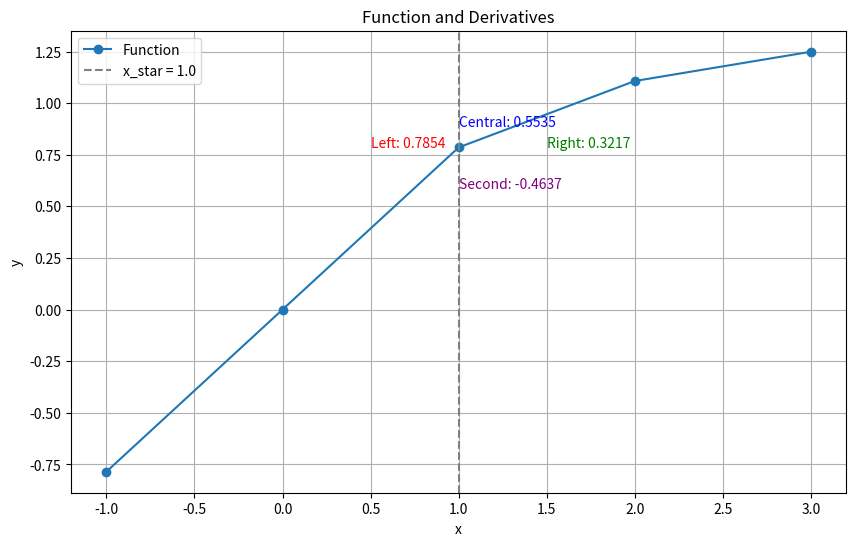

Recreate this plot in Python.
import numpy as np
import matplotlib.pyplot as plt

def find_index(eps, x_star, vector_x):
    """Ищет индекс x_star в векторе vector_x с заданной точностью eps."""
    for i, x in enumerate(vector_x):
        if abs(x_star - x) < eps:
            return i
    raise ValueError("x_star not found in vector_x")


def leftist_diff(eps, ind, vector_y, vector_x):
    """Вычисляет левую производную."""
    if ind == 0:
        raise ValueError("The left derivative cannot be calculated for the first element")
    dx = vector_x[ind] - vector_x[ind - 1]
    if abs(dx) < eps:
        raise ZeroDivisionError("Division by zero when calculating left diff!")
    return (vector_y[ind] - vector_y[ind - 1]) / dx


def rightist_diff(eps, ind, vector_y, vector_x):
    """Вычисляет правую производную."""
    if ind >= len(vector_x) - 1:
        raise ValueError("The right derivative cannot be calculated for the last element")
    dx = vector_x[ind + 1] - vector_x[ind]
    if abs(dx) < eps:
        raise ZeroDivisionError("Division by zero when calculating right diff!")
    return (vector_y[ind + 1] - vector_y[ind]) / dx


def centre_diff(eps, ind, x_star, vector_y, vector_x):
    """Вычисляет центральную производную."""
    if ind >= len(vector_x) - 2:
        raise ValueError("The central derivative cannot be calculated for the last two elements")
    dx1 = vector_x[ind + 1] - vector_x[ind]
    dx2 = vector_x[ind + 2] - vector_x[ind + 1]
    dx = vector_x[ind + 2] - vector_x[ind]
    if abs(dx1) < eps or abs(dx2) < eps or abs(dx) < eps:
        raise ZeroDivisionError("Division by zero when calculating center diff!")
    term1 = (vector_y[ind + 1] - vector_y[ind]) / dx1
    term2 = (vector_y[ind + 2] - vector_y[ind + 1]) / dx2
    return term1 + (term2 - term1) / dx * (2 * x_star - vector_x[ind] - vector_x[ind + 1])


def second_diff(eps, ind, x_star, vector_y, vector_x):
    """Вычисляет вторую производную."""
    if ind >= len(vector_x) - 2:
        raise ValueError("The second derivative cannot be calculated for the last two elements")
    dx1 = vector_x[ind + 1] - vector_x[ind]
    dx2 = vector_x[ind + 2] - vector_x[ind + 1]
    dx = vector_x[ind + 2] - vector_x[ind]
    if abs(dx1) < eps or abs(dx2) < eps or abs(dx) < eps:
        raise ZeroDivisionError("Division by zero when calculating second diff!")
    term1 = (vector_y[ind + 1] - vector_y[ind]) / dx1
    term2 = (vector_y[ind + 2] - vector_y[ind + 1]) / dx2
    return 2 * (term2 - term1) / dx


vector_x = np.array([-1.0, 0.0, 1.0, 2.0, 3.0])
vector_y = np.array([-0.7854, 0.0, 0.7854, 1.1071, 1.249])
x_star = 1.0
eps = 1e-5

try:
    index = find_index(eps, x_star, vector_x)
    left, right, centre, second = None, None, None, None

    if index > 0:
        left = leftist_diff(eps, index, vector_y, vector_x)
    if index < len(vector_x) - 1:
        right = rightist_diff(eps, index, vector_y, vector_x)
    if index > 0 and index < len(vector_x) - 2:
        centre = centre_diff(eps, index - 1, x_star, vector_y, vector_x)
        second = second_diff(eps, index - 1, x_star, vector_y, vector_x)

    print(f"x_star = {x_star}")
    if left is not None:
        print(f"Left derivative: {left:.8f}")
    if right is not None:
        print(f"Right derivative: {right:.8f}")
    if centre is not None:
        print(f"Central derivative: {centre:.8f}")
    if second is not None:
        print(f"Second derivative: {second:.8f}")

    # График
    plt.figure(figsize=(10, 6))
    plt.plot(vector_x, vector_y, 'o-', label="Function")
    plt.axvline(x_star, color='gray', linestyle='--', label=f"x_star = {x_star}")

    if left is not None:
        plt.text(x_star - 0.5, vector_y[index], f"Left: {left:.4f}", color='red')
    if right is not None:
        plt.text(x_star + 0.5, vector_y[index], f"Right: {right:.4f}", color='green')
    if centre is not None:
        plt.text(x_star, vector_y[index] + 0.1, f"Central: {centre:.4f}", color='blue')
    if second is not None:
        plt.text(x_star, vector_y[index] - 0.2, f"Second: {second:.4f}", color='purple')

    plt.title("Function and Derivatives")
    plt.xlabel("x")
    plt.ylabel("y")
    plt.legend()
    plt.grid()
    plt.show()

except Exception as e:
    print(f"Error: {e}")